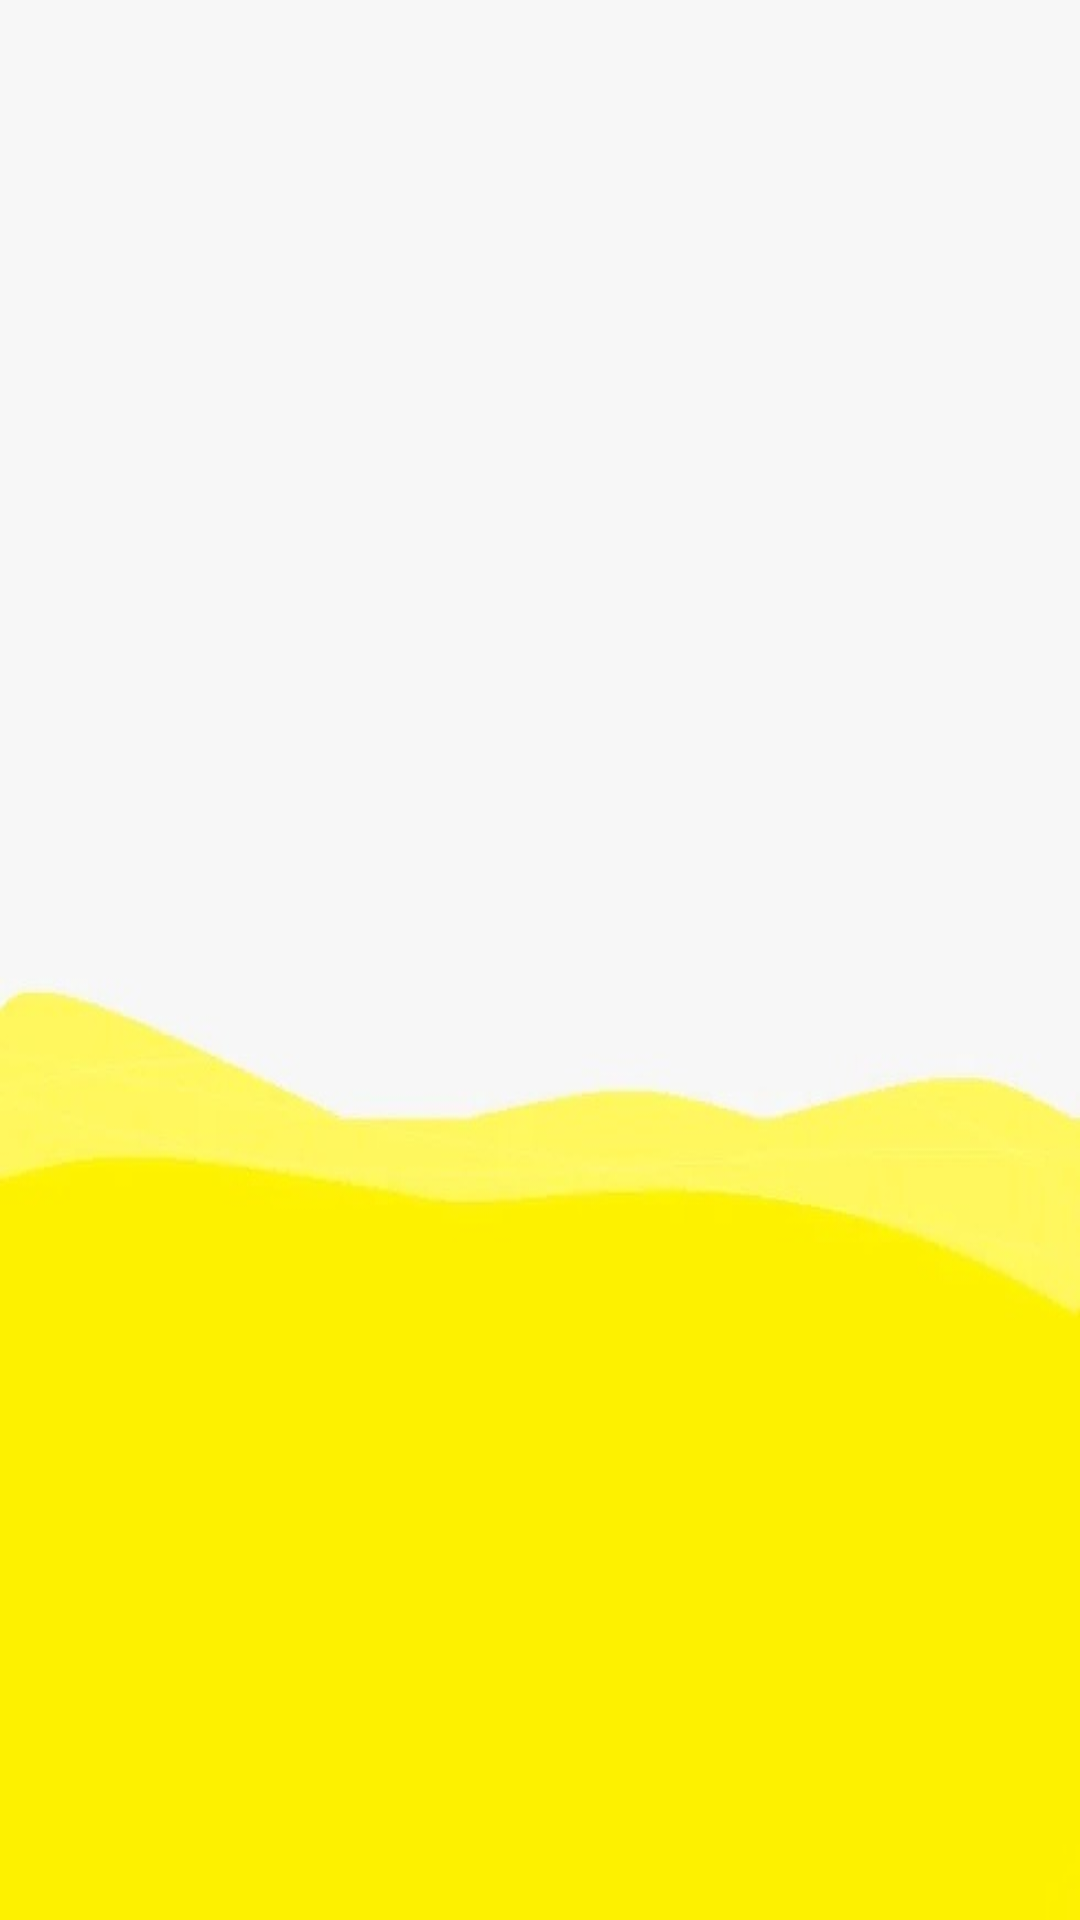

Produce the Android XML layout that renders to this screen, including the resource entries it uses.
<!-- AndroidManifest.xml: application theme Theme.VBOB_Original -->
<!-- res/layout/activity_driver_page.xml -->
<?xml version="1.0" encoding="utf-8"?>
<RelativeLayout xmlns:android="http://schemas.android.com/apk/res/android"
    xmlns:app="http://schemas.android.com/apk/res-auto"
    xmlns:tools="http://schemas.android.com/tools"
    android:id="@+id/main"
    android:layout_width="match_parent"
    android:background="@drawable/kkk"
    android:layout_height="match_parent"
    tools:context=".DriverPage">

    <TextView
        android:id="@+id/longitude"
        android:layout_width="wrap_content"
        android:layout_height="wrap_content"
        android:layout_centerHorizontal="true"
        android:layout_marginTop="520dp"
        android:textColor="#FFFFFF"
        android:textSize="34sp" />

    <TextView
        android:id="@+id/latitude"
        android:layout_below="@+id/longitude"
        android:layout_width="wrap_content"
        android:layout_height="wrap_content"
        android:layout_marginLeft="20dp"
        android:layout_marginTop="30dp"
        android:layout_centerHorizontal="true"
        android:textColor="#FFFFFF"
        android:textSize="34sp" />


    <Button
        android:id="@+id/current_location"
        android:layout_width="300dp"
        android:layout_height="wrap_content"
        android:layout_centerHorizontal="true"
        android:layout_marginTop="10dp"
        android:backgroundTint="#FFFFFF"
        android:elevation="1000dp"
        android:fadingEdgeLength="100dp"
        android:layout_below="@+id/latitude"
        android:text="Current Location"
        android:textColor="#DCCF60"
        android:textSize="28sp"
        android:translationZ="1000dp" />






</RelativeLayout>
<!-- resources referenced by this layout -->
<resources>
  <!-- drawable kkk: jpeg bitmap (drawable, 17978 bytes) -->
  <style name="Theme.VBOB_Original" parent="Base.Theme.VBOB_Original" />
  <style name="Base.Theme.VBOB_Original" parent="Theme.Material3.DayNight.NoActionBar">
          
          
      </style>
</resources>
